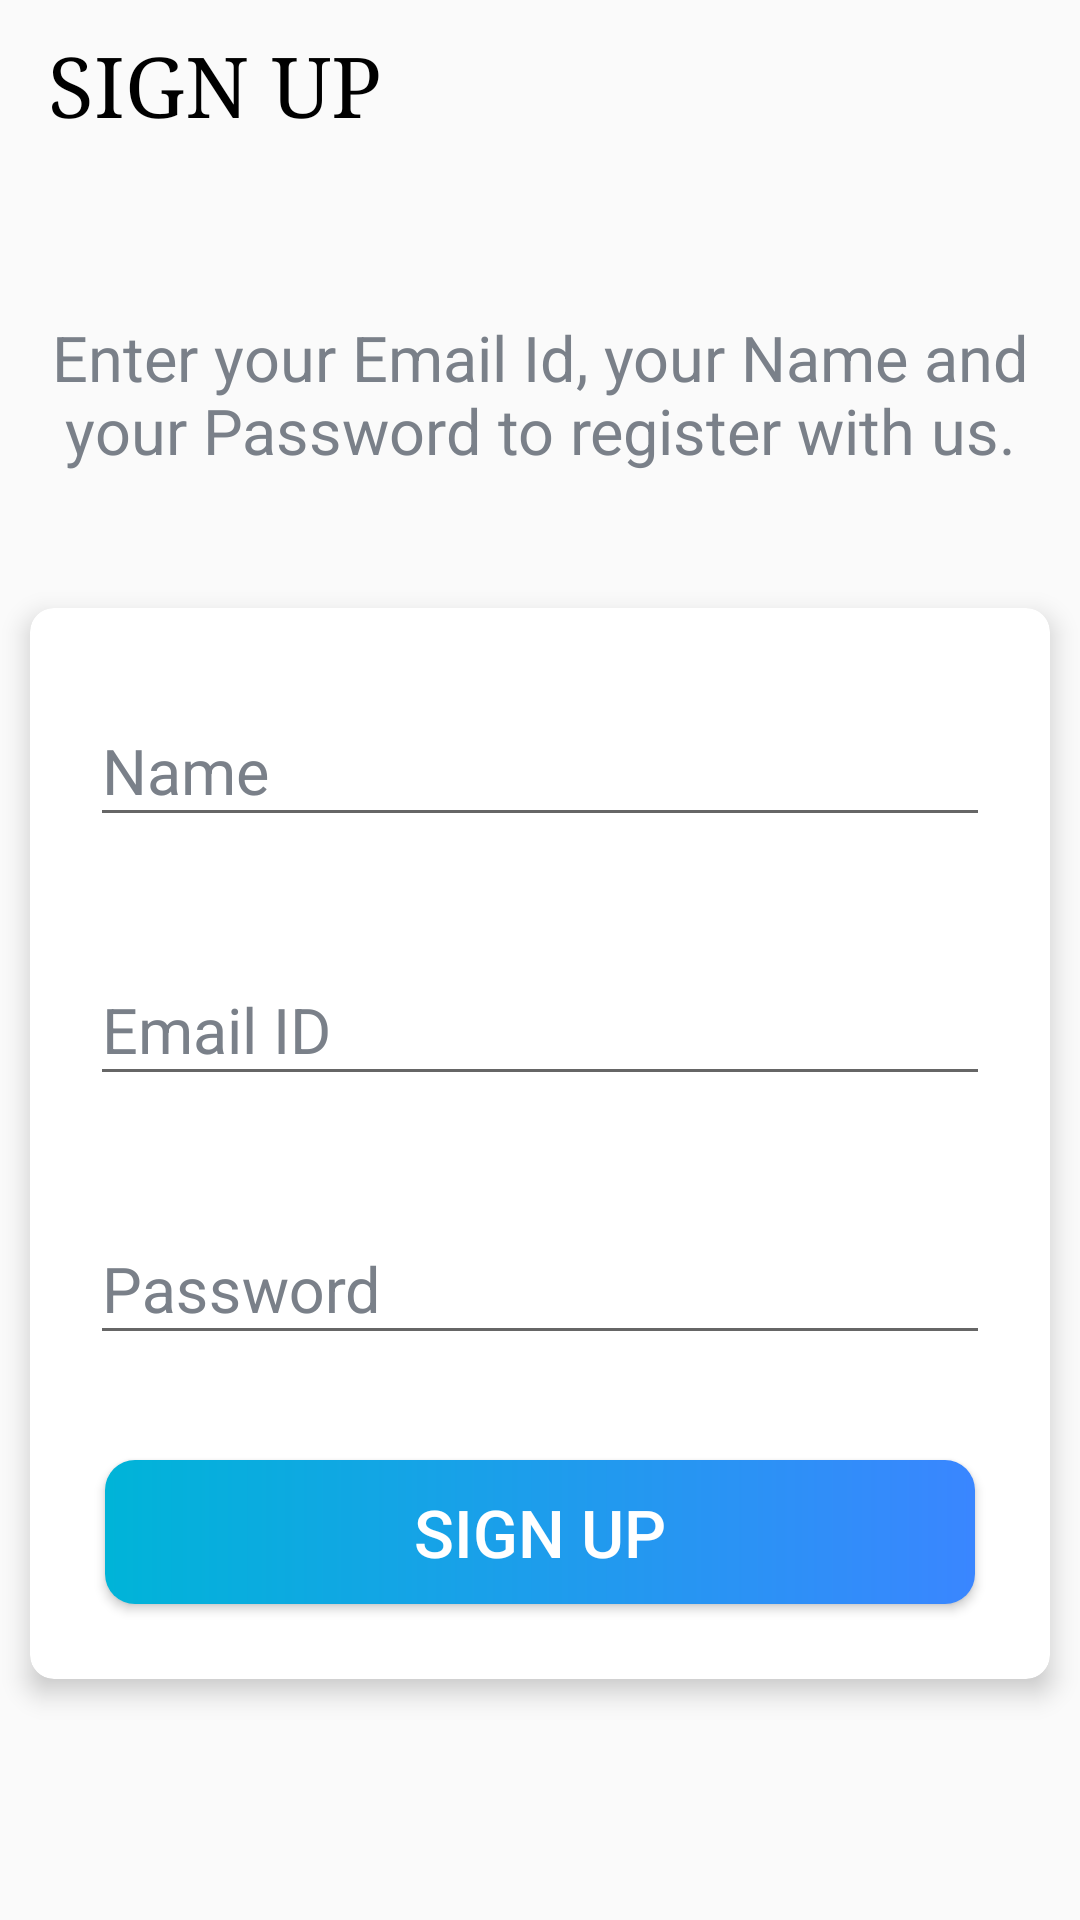

Produce the Android XML layout that renders to this screen, including the resource entries it uses.
<!-- AndroidManifest.xml: activity theme Theme.ProjeManager -->
<!-- res/layout/activity_sign_up.xml -->
<?xml version="1.0" encoding="utf-8"?>
<androidx.constraintlayout.widget.ConstraintLayout
    xmlns:android="http://schemas.android.com/apk/res/android"
    xmlns:app="http://schemas.android.com/apk/res-auto"
    xmlns:tools="http://schemas.android.com/tools"
    android:layout_width="match_parent"
    android:layout_height="match_parent"
    android:background="@drawable/ic_background"
    tools:context=".activities.SignUpActivity">

    <androidx.appcompat.widget.Toolbar
        android:id="@+id/tbSignUp"
        android:layout_width="match_parent"
        android:layout_height="?attr/actionBarSize"
        app:layout_constraintTop_toTopOf="parent" >

        <TextView
            android:id="@+id/tvToolbarSignUp"
            android:layout_width="wrap_content"
            android:layout_height="wrap_content"
            android:text="@string/tv_toolbar_signUp"
            android:gravity="start"
            android:textAlignment="gravity"
            android:textAllCaps="true"
            android:textColor="@color/black"
            android:textSize="@dimen/textSizeLarge"
            android:textStyle="normal"
            android:typeface="serif"
            tools:layout_editor_absoluteX="16dp"
            tools:layout_editor_absoluteY="9dp"/>
    </androidx.appcompat.widget.Toolbar>


    <LinearLayout
        android:layout_width="match_parent"
        android:layout_height="match_parent"
        android:orientation="vertical"
        android:gravity="center"
        app:layout_constraintEnd_toEndOf="parent"
        app:layout_constraintStart_toStartOf="parent"
        app:layout_constraintTop_toBottomOf="@id/tbSignUp">

        <TextView
            android:id="@+id/tvSignUp"
            android:layout_width="wrap_content"
            android:layout_height="wrap_content"
            android:layout_marginTop="@dimen/marginLarge"
            android:layout_marginBottom="@dimen/marginLarge"
            android:padding="@dimen/paddingAll"
            android:textAlignment="center"
            android:text="@string/tv_sign_up"
            android:textColor="@color/secondaryTextColor"
            android:textSize="@dimen/textSizeSmall"
            android:textStyle="normal" />

        <androidx.cardview.widget.CardView
            android:layout_width="match_parent"
            android:layout_height="wrap_content"
            android:layout_marginTop="@dimen/marginLarge"
            android:layout_marginEnd="@dimen/marginNormal"
            android:layout_marginStart="@dimen/marginNormal"
            android:padding="@dimen/paddingAll"
            app:cardBackgroundColor="@color/white"
            app:cardCornerRadius="@dimen/card_view_corner_radius"
            app:cardElevation="@dimen/card_view_elevation"
            app:layout_constraintTop_toBottomOf="@+id/tvSignUp"
            style="@style/CardView.Light">

            <LinearLayout
                android:layout_width="match_parent"
                android:layout_height="match_parent"
                android:padding="@dimen/paddingAll"
                android:orientation="vertical">

                <com.google.android.material.textfield.TextInputLayout
                    android:id="@+id/tilNameSignUp"
                    android:layout_width="match_parent"
                    android:layout_height="wrap_content"
                    android:layout_margin="@dimen/marginNormal"
                    android:padding="@dimen/paddingAll"
                    android:hint="@string/et_name"
                    android:textColorHint="@color/secondaryTextColor"
                    style="@style/ThemeOverlay.Material3.TextInputEditText.OutlinedBox.Dense">

                    <androidx.appcompat.widget.AppCompatEditText
                        android:id="@+id/etNameSignUp"
                        android:layout_width="match_parent"
                        android:layout_height="wrap_content"
                        android:textColor="@color/primaryTextColor"
                        android:textSize="@dimen/textSizeSmall"
                        android:inputType="textNoSuggestions"/>
                </com.google.android.material.textfield.TextInputLayout>

                <com.google.android.material.textfield.TextInputLayout
                    android:id="@+id/tilEmailSignUp"
                    android:layout_width="match_parent"
                    android:layout_height="wrap_content"
                    android:padding="@dimen/paddingAll"
                    android:layout_margin="@dimen/marginNormal"
                    android:hint="@string/et_email"
                    android:textColorHint="@color/secondaryTextColor"
                    style="@style/ThemeOverlay.Material3.TextInputEditText.OutlinedBox.Dense">

                    <androidx.appcompat.widget.AppCompatEditText
                        android:id="@+id/etEmailSignUp"
                        android:layout_width="match_parent"
                        android:layout_height="wrap_content"
                        android:textSize="@dimen/textSizeSmall"
                        android:textColor="@color/primaryTextColor"
                        android:inputType="textEmailAddress"/>
                </com.google.android.material.textfield.TextInputLayout>

                <com.google.android.material.textfield.TextInputLayout
                    android:id="@+id/tilPasswordSignUp"
                    android:layout_width="match_parent"
                    android:layout_height="wrap_content"
                    android:layout_margin="@dimen/marginNormal"
                    android:padding="@dimen/paddingAll"
                    android:hint="@string/et_password"
                    android:textColorHint="@color/secondaryTextColor"
                    style="@style/ThemeOverlay.Material3.TextInputEditText.OutlinedBox.Dense">

                    <androidx.appcompat.widget.AppCompatEditText
                        android:id="@+id/etPasswordSignUp"
                        android:layout_width="match_parent"
                        android:layout_height="wrap_content"
                        android:inputType="textPassword"
                        android:textColor="@color/primaryTextColor"
                        android:textSize="@dimen/textSizeSmall"/>
                </com.google.android.material.textfield.TextInputLayout>

                <Button
                    android:id="@+id/buttonSignUp"
                    android:layout_width="match_parent"
                    android:layout_height="48sp"
                    android:layout_margin="@dimen/marginLarge"
                    android:background="@drawable/ic_gradient_button_intro"
                    android:backgroundTintMode="src_over"
                    android:foreground="?android:attr/selectableItemBackground"
                    android:gravity="center"
                    android:padding="@dimen/paddingAll"
                    android:text="@string/sign_up_button"
                    android:textAlignment="center"
                    android:textColor="@color/white"
                    android:textSize="22sp"/>
            </LinearLayout>
        </androidx.cardview.widget.CardView>
    </LinearLayout>

</androidx.constraintlayout.widget.ConstraintLayout>
<!-- resources referenced by this layout -->
<resources>
  <color name="black">#FF000000</color>
  <color name="primaryTextColor">#363A43</color>
  <color name="secondaryTextColor">#7A8089</color>
  <color name="white">#FFFFFFFF</color>
  <dimen name="card_view_corner_radius">8sp</dimen>
  <dimen name="card_view_elevation">5sp</dimen>
  <dimen name="marginLarge">20sp</dimen>
  <dimen name="marginNormal">10sp</dimen>
  <dimen name="paddingAll">5sp</dimen>
  <dimen name="textSizeLarge">28sp</dimen>
  <dimen name="textSizeSmall">21sp</dimen>
  <!-- drawable ic_gradient_button_intro (drawable) -->
  <?xml version="1.0" encoding="utf-8"?>
  <shape
      xmlns:android="http://schemas.android.com/apk/res/android"
      android:shape="rectangle">
      <gradient
          android:angle="360"
          android:type="linear"
          android:startColor="@color/colorPrimary"
          android:endColor="@color/colorPrimaryDark"/>
      <corners
          android:radius="10dp"/>
  </shape>
  <string name="et_email">Email ID</string>
  <string name="et_name">Name</string>
  <string name="et_password">Password</string>
  <string name="sign_up_button">SIGN UP</string>
  <string name="tv_sign_up">Enter your Email Id, your Name and your Password to register with us.</string>
  <string name="tv_toolbar_signUp">SIGN UP</string>
  <style name="Theme.ProjeManager" parent="Base.Theme.ProjeManager" />
  <color name="colorPrimary">#00b4d8</color>
  <color name="colorPrimaryDark">#3a86ff</color>
  <style name="Base.Theme.ProjeManager" parent="Theme.AppCompat.Light.NoActionBar">
          <item name="windowActionBar">false</item>
          <item name="windowNoTitle">true</item>
          <item name="android:fitsSystemWindows">true</item>
          <item name="android:windowFullscreen">true</item>
      </style>
</resources>
